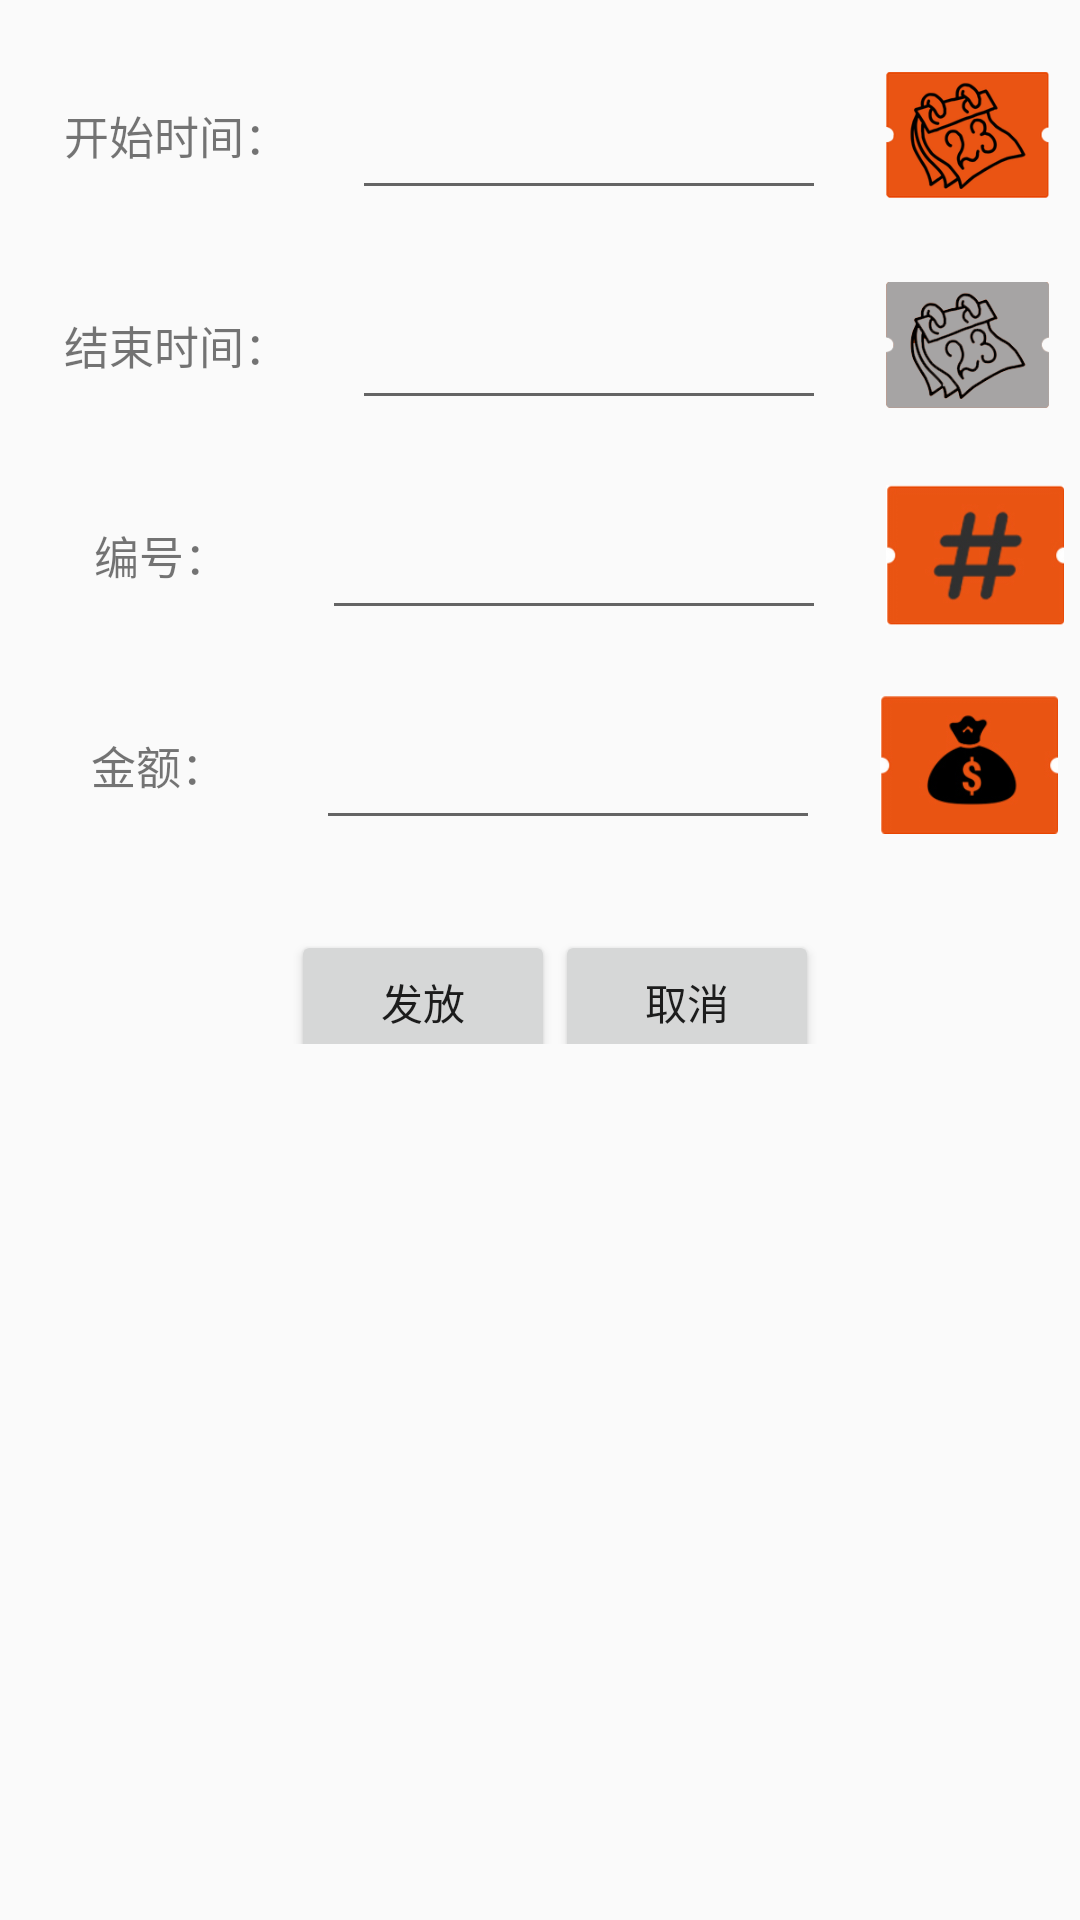

Produce the Android XML layout that renders to this screen, including the resource entries it uses.
<!-- AndroidManifest.xml: application theme Theme.AppCompat.Light.NoActionBar -->
<!-- res/layout/create_coupon_fragment.xml -->
<?xml version="1.0" encoding="utf-8"?>
<FrameLayout xmlns:android="http://schemas.android.com/apk/res/android"
    xmlns:tools="http://schemas.android.com/tools"
    android:orientation="vertical"
    android:layout_width="match_parent"
    android:layout_height="match_parent">

    <LinearLayout
        android:layout_width="match_parent"
        android:layout_height="match_parent"
        android:orientation="vertical">
        <LinearLayout
            android:layout_width="match_parent"
            android:layout_marginTop="20dp"
            android:layout_marginStart="20dp"
            android:layout_marginLeft="20dp"
            android:layout_height="50dp"
            android:orientation="horizontal"
            android:weightSum="1">
            <TextView
                android:layout_width="wrap_content"
                android:layout_height="match_parent"
                android:textSize="15dp"
                android:gravity="center"
                android:text="@string/start_time"
                android:layout_weight="0.10" />

            <EditText
                android:id="@+id/start_time"
                android:layout_marginLeft="20dp"
                android:layout_width="150dp"
                android:layout_height="match_parent"
                android:textSize="15dp"
                android:gravity="center"
                android:layout_weight="0.33" />

            <ImageView
                android:layout_marginLeft="20dp"
                android:layout_width="50dp"
                android:layout_height="match_parent"
                android:src="@mipmap/start_time"
                android:layout_weight="0.17" />
        </LinearLayout>

        <LinearLayout
            android:layout_width="match_parent"
            android:layout_marginTop="20dp"
            android:layout_marginStart="20dp"
            android:layout_marginLeft="20dp"
            android:layout_height="50dp"
            android:orientation="horizontal"
            android:weightSum="1">
            <TextView
                android:layout_width="wrap_content"
                android:layout_height="match_parent"
                android:textSize="15dp"
                android:gravity="center"
                android:text="@string/end_time"
                android:layout_weight="0.10" />

            <EditText
                android:id="@+id/end_time"
                android:layout_marginLeft="20dp"
                android:layout_width="150dp"
                android:textSize="15dp"
                android:gravity="center"
                android:layout_height="match_parent"
                android:layout_weight="0.33" />

            <ImageView
                android:layout_marginLeft="20dp"
                android:layout_width="50dp"
                android:layout_height="match_parent"
                android:src="@mipmap/stop_time"
                android:layout_weight="0.17" />
        </LinearLayout>

        <LinearLayout
            android:layout_width="match_parent"
            android:layout_marginTop="20dp"
            android:layout_marginStart="20dp"
            android:layout_marginLeft="20dp"
            android:layout_height="50dp"
            android:orientation="horizontal"
            android:weightSum="1">
            <TextView
                android:layout_width="wrap_content"
                android:layout_height="match_parent"
                android:textSize="15dp"
                android:gravity="center"
                android:text="@string/coupon_no"
                android:layout_weight="0.41" />

            <EditText
                android:id="@+id/coupon_no"
                android:layout_marginLeft="20dp"
                android:layout_width="150dp"
                android:textSize="15dp"
                android:gravity="center"
                android:layout_height="match_parent"
                android:layout_weight="0.33" />

            <ImageView
                android:layout_marginLeft="20dp"
                android:layout_width="50dp"
                android:layout_height="match_parent"
                android:src="@mipmap/couponno"
                android:layout_weight="0.17" />
        </LinearLayout>

        <LinearLayout
            android:layout_width="match_parent"
            android:layout_marginTop="20dp"
            android:layout_marginStart="20dp"
            android:layout_marginLeft="20dp"
            android:layout_height="50dp"
            android:orientation="horizontal"
            android:weightSum="1">
            <TextView
                android:layout_width="wrap_content"
                android:layout_height="match_parent"
                android:textSize="15dp"
                android:gravity="center"
                android:text="@string/coupon_money"
                android:layout_weight="0.37" />

            <EditText
                android:id="@+id/coupon_money"
                android:layout_marginLeft="20dp"
                android:layout_width="150dp"
                android:textSize="15dp"
                android:gravity="center"
                android:layout_height="match_parent"
                android:layout_weight="0.33" />

            <ImageView
                android:layout_marginLeft="20dp"
                android:layout_width="50dp"
                android:layout_height="match_parent"
                android:src="@mipmap/couponmonney"
                android:layout_weight="0.17" />
        </LinearLayout>

        <LinearLayout
            android:layout_width="match_parent"
            android:layout_height="wrap_content"
            android:orientation="horizontal">

            <RelativeLayout
                android:layout_marginTop="20dp"
                android:layout_width="match_parent"
                android:layout_height="wrap_content"
                android:layout_gravity="center_vertical">

                <Button
                    android:layout_toRightOf="@+id/create_coupon_btn"
                    android:id="@+id/cancel_btn"
                    android:text="@string/cancel_button"
                    android:layout_width="wrap_content"
                    android:layout_height="wrap_content" />

                <Button
                    android:id="@+id/create_coupon_btn"
                    android:text="@string/create_button"
                    android:layout_width="wrap_content"
                    android:layout_height="wrap_content"
                    android:layout_alignParentTop="true"
                    android:layout_alignParentLeft="true"
                    android:layout_alignParentStart="true"
                    android:layout_marginLeft="100dp"
                    android:layout_marginStart="97dp" />

            </RelativeLayout>
        </LinearLayout>


    </LinearLayout>



</FrameLayout>
<!-- resources referenced by this layout -->
<resources>
  <!-- mipmap couponmonney: png bitmap (mipmap-xxxhdpi, 12288 bytes) -->
  <!-- mipmap couponno: png bitmap (mipmap-xxxhdpi, 12502 bytes) -->
  <!-- mipmap start_time: png bitmap (mipmap-xxxhdpi, 19970 bytes) -->
  <!-- mipmap stop_time: png bitmap (mipmap-xxxhdpi, 17978 bytes) -->
  <string name="cancel_button">取消</string>
  <string name="coupon_money">金额：</string>
  <string name="coupon_no">编号：</string>
  <string name="create_button">发放</string>
  <string name="end_time">结束时间：</string>
  <string name="start_time">开始时间：</string>
</resources>
